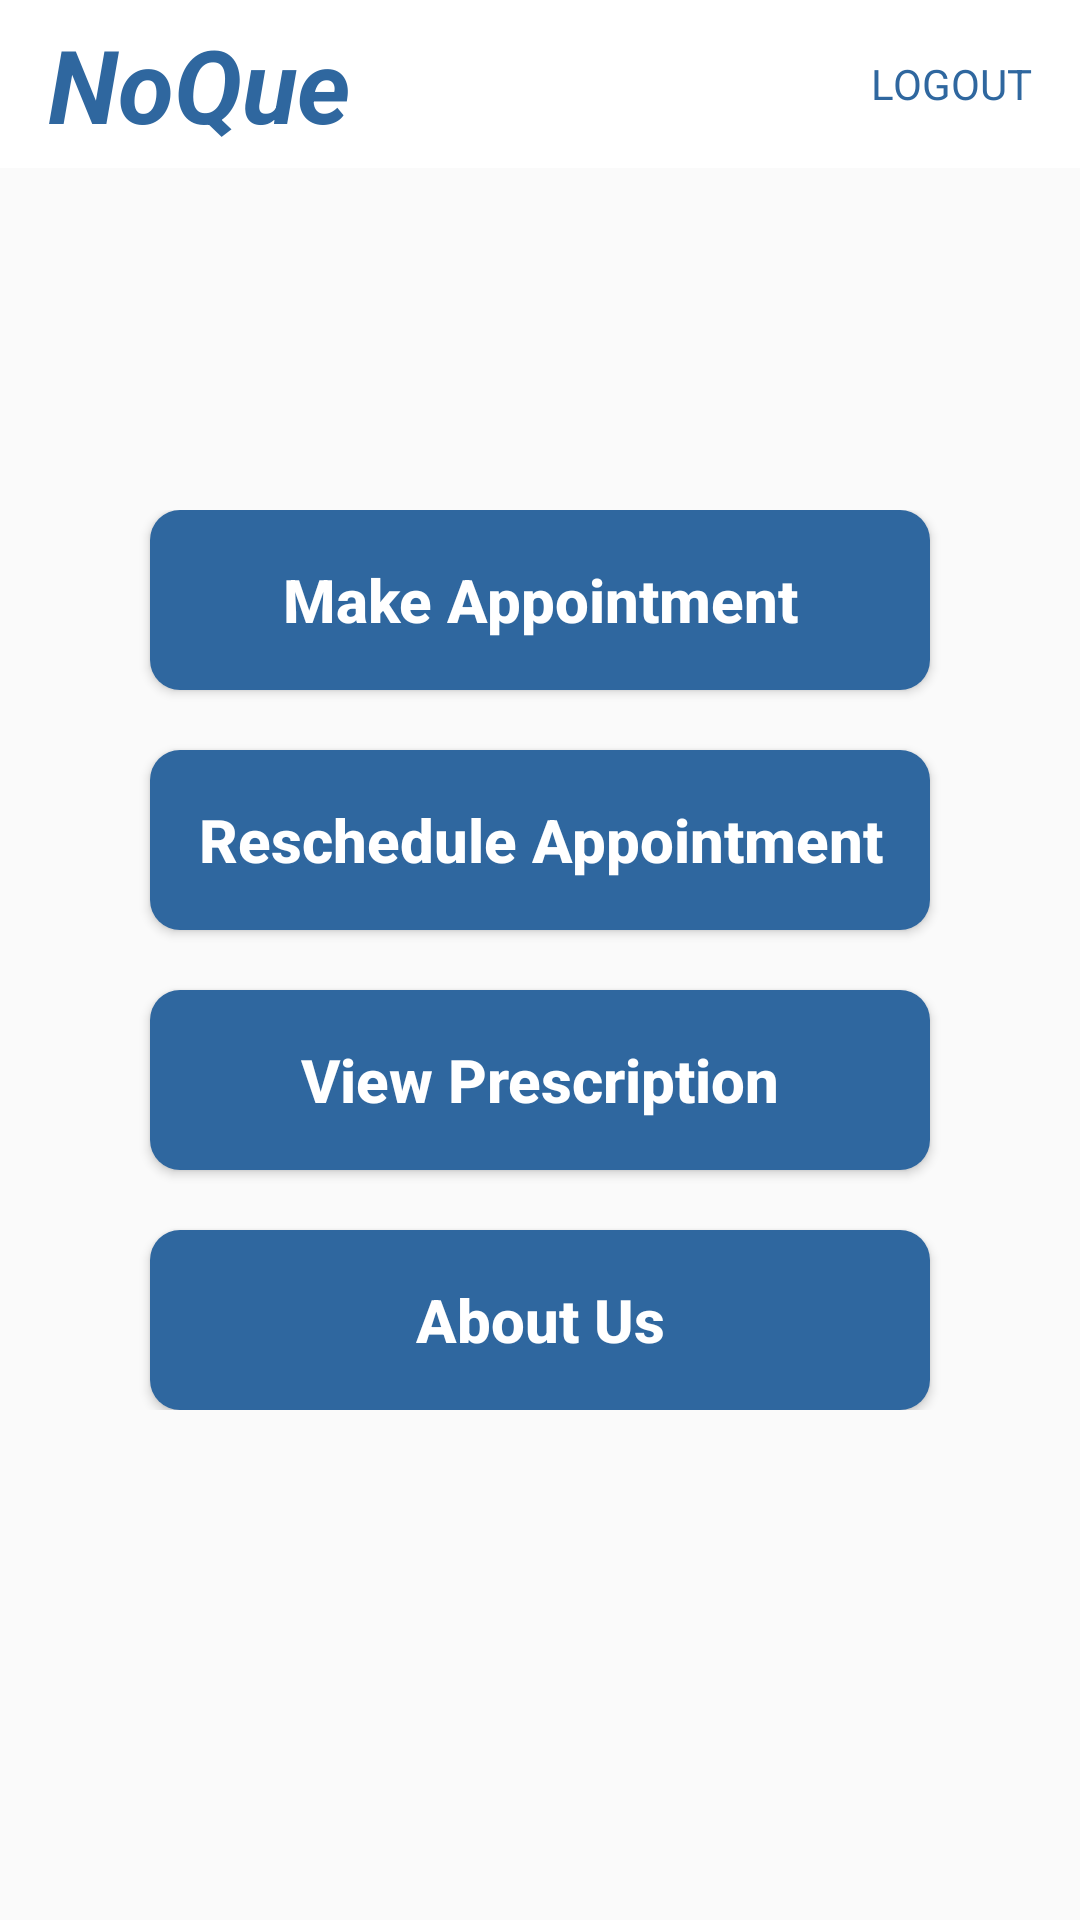

Write the Android layout XML for this screen, with the resource values it uses.
<!-- AndroidManifest.xml: application theme AppTheme -->
<!-- res/layout/activity_patient_options.xml -->
<?xml version="1.0" encoding="utf-8"?>
<RelativeLayout xmlns:android="http://schemas.android.com/apk/res/android"
    xmlns:app="http://schemas.android.com/apk/res-auto"
    xmlns:tools="http://schemas.android.com/tools"
    android:layout_width="match_parent"
    android:layout_height="match_parent"
    tools:context=".Activities.PatientOptions">

    <android.support.design.widget.AppBarLayout
        android:id="@+id/appbar"
        android:layout_width="match_parent"
        android:layout_height="wrap_content"
        android:fitsSystemWindows="true"
        android:theme="@style/AppTheme.AppBarOverlay"
        app:elevation="0dp">

        <android.support.v7.widget.Toolbar
            android:id="@+id/toolbar"
            android:layout_width="match_parent"
            android:layout_height="?attr/actionBarSize"
            android:background="@color/colorWhite"
            app:contentInsetEnd="0dp"
            app:contentInsetStart="0dp"
            app:layout_scrollFlags="scroll|exitUntilCollapsed"
            app:popupTheme="@style/AppTheme.PopupOverlay">

            <RelativeLayout
                android:layout_width="match_parent"
                android:layout_height="match_parent"
                android:layout_marginLeft="16dp"
                android:layout_marginRight="16dp">


                <TextView
                    android:layout_width="match_parent"
                    android:layout_height="wrap_content"
                    android:layout_centerInParent="true"
                    android:layout_alignParentLeft="true"
                    android:text="NoQue"
                    android:textAppearance="@style/Base.TextAppearance.AppCompat.Display1"
                    android:textColor="@color/colorBlue"
                    android:textStyle="italic|bold" />
                <TextView
                    android:id="@+id/logout"
                    android:layout_width="wrap_content"
                    android:layout_height="wrap_content"
                    android:layout_centerInParent="true"
                    android:layout_alignParentRight="true"
                    android:text="Logout"
                    android:textAllCaps="true"
                    android:textAppearance="@style/Base.TextAppearance.AppCompat.Small"
                    android:textColor="@color/colorBlue"
                    />

            </RelativeLayout>
        </android.support.v7.widget.Toolbar>

    </android.support.design.widget.AppBarLayout>

    <LinearLayout
        android:layout_width="match_parent"
        android:layout_height="wrap_content"
        android:layout_centerInParent="true"
        android:orientation="vertical">

        <Button
            android:id="@+id/make_appointment_button"
            android:layout_width="match_parent"
            android:layout_height="60dp"
            android:layout_marginLeft="50dp"
            android:layout_marginRight="50dp"
            android:background="@drawable/main_button_style"
            android:text="Make Appointment"
            android:textAllCaps="false"
            android:textColor="@color/colorWhite"
            android:textSize="20sp"
            android:textStyle="bold" />

        <Button
            android:id="@+id/reschedule_button"
            android:layout_width="match_parent"
            android:layout_height="60dp"
            android:layout_marginLeft="50dp"
            android:layout_marginTop="20dp"
            android:layout_marginRight="50dp"
            android:background="@drawable/main_button_style"
            android:text="Reschedule Appointment"
            android:textAllCaps="false"
            android:textColor="@color/colorWhite"
            android:textSize="20sp"
            android:textStyle="bold" />

        <Button
            android:id="@+id/view_prescription_button"
            android:layout_width="match_parent"
            android:layout_height="60dp"
            android:layout_marginLeft="50dp"
            android:layout_marginTop="20dp"
            android:layout_marginRight="50dp"
            android:background="@drawable/main_button_style"
            android:text="View Prescription"
            android:textAllCaps="false"
            android:textColor="@color/colorWhite"
            android:textSize="20sp"
            android:textStyle="bold" />


        <Button
            android:id="@+id/contact_us_button"
            android:layout_width="match_parent"
            android:layout_height="60dp"
            android:layout_marginLeft="50dp"
            android:layout_marginTop="20dp"
            android:layout_marginRight="50dp"
            android:background="@drawable/main_button_style"
            android:text="About Us"
            android:textAllCaps="false"
            android:textColor="@color/colorWhite"
            android:textSize="20sp"
            android:textStyle="bold" />
    </LinearLayout>

</RelativeLayout>
<!-- resources referenced by this layout -->
<resources>
  <color name="colorBlue">#2f679f</color>
  <color name="colorWhite">#ffffff</color>
  <!-- drawable main_button_style (drawable) -->
  <?xml version="1.0" encoding="utf-8"?>
  <selector xmlns:android="http://schemas.android.com/apk/res/android">
      <item>
          <shape>
              <solid android:color="@color/colorBlue" />
              <corners android:radius="10dp" />
          </shape>
      </item>
  </selector>
  <style name="AppTheme.AppBarOverlay" parent="ThemeOverlay.AppCompat.Dark.ActionBar" />
  <style name="AppTheme.PopupOverlay" parent="ThemeOverlay.AppCompat.Light" />
  <style name="AppTheme" parent="Theme.AppCompat.Light.NoActionBar">
          
          <item name="colorPrimary">@color/colorPrimary</item>
          <item name="colorPrimaryDark">@color/colorBlue</item>
          <item name="colorAccent">@color/colorBlue</item>
      </style>
  <color name="colorPrimary">#008577</color>
</resources>
